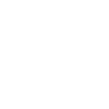
t = 0.00 s
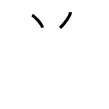
t = 2.00 s
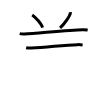
t = 4.00 s
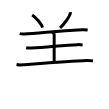
t = 6.00 s
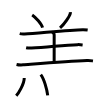
t = 8.00 s
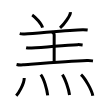
t = 10.00 s

The animated SVG that drew these frames (rendered in a browser with its animation timeline set to each time). Animation: 10 SMIL elements (animate=10); one cycle of 10.00 s.

<svg width="109px" height="109px" viewBox="0 0 px 109px" xmlns="http://www.w3.org/2000/svg" xmlns:xlink="http://www.w3.org/1999/xlink" xml:space="preserve" version="1.1"  baseProfile="full">
<path d="M32.18,14.9c3.45,2.25,9.5,9.25,10.36,12.75" style="fill:none;stroke:black;stroke-width:3;opacity:0">
  <animate attributeType="CSS" attributeName="opacity" from="0" to="1" begin="0s" dur="1s" repeatCount="0" fill="freeze" />
</path>
<path d="M70.32,12.14c0.03,0.32,0.05,0.83-0.05,1.3c-0.63,2.74-5.52,10.31-10.23,14.5" style="fill:none;stroke:black;stroke-width:3;opacity:0">
  <animate attributeType="CSS" attributeName="opacity" from="0" to="1" begin="1s" dur="1s" repeatCount="0" fill="freeze" />
</path>
<path d="M19.7,33.65c1.29,0.31,3.66,0.38,4.95,0.31c12.73-0.67,46.84-4.41,58.49-4.3c2.15,0.02,3.45,0.15,4.52,0.3" style="fill:none;stroke:black;stroke-width:3;opacity:0">
  <animate attributeType="CSS" attributeName="opacity" from="0" to="1" begin="2s" dur="1s" repeatCount="0" fill="freeze" />
</path>
<path d="M26.12,47.77c1.43,0.31,4.05,0.36,5.48,0.31c14.98-0.53,31.92-3.12,46.02-3.45c2.38-0.06,3.81,0.15,5,0.3" style="fill:none;stroke:black;stroke-width:3;opacity:0">
  <animate attributeType="CSS" attributeName="opacity" from="0" to="1" begin="3s" dur="1s" repeatCount="0" fill="freeze" />
</path>
<path d="M16.54,64.45c1.71,0.4,4.85,0.52,6.54,0.4c11.67-0.85,45.19-3.48,63.91-4.29c2.84-0.12,4.55,0.19,5.97,0.39" style="fill:none;stroke:black;stroke-width:3;opacity:0">
  <animate attributeType="CSS" attributeName="opacity" from="0" to="1" begin="4s" dur="1s" repeatCount="0" fill="freeze" />
</path>
<path d="M51.97,32.15c1.22,0.43,2.2,1.91,2.2,2.81c0,7.36-0.01,19.37-0.01,27.08" style="fill:none;stroke:black;stroke-width:3;opacity:0">
  <animate attributeType="CSS" attributeName="opacity" from="0" to="1" begin="5s" dur="1s" repeatCount="0" fill="freeze" />
</path>
<path d="M24.25,77.95c0,6.45-6.34,15.96-8,17.8" style="fill:none;stroke:black;stroke-width:3;opacity:0">
  <animate attributeType="CSS" attributeName="opacity" from="0" to="1" begin="6s" dur="1s" repeatCount="0" fill="freeze" />
</path>
<path d="M40.77,74.61c3.15,3.91,6.15,14.66,6.94,20.74" style="fill:none;stroke:black;stroke-width:3;opacity:0">
  <animate attributeType="CSS" attributeName="opacity" from="0" to="1" begin="7s" dur="1s" repeatCount="0" fill="freeze" />
</path>
<path d="M62.37,74.58c2.54,3.6,6.55,14.81,7.18,20.41" style="fill:none;stroke:black;stroke-width:3;opacity:0">
  <animate attributeType="CSS" attributeName="opacity" from="0" to="1" begin="8s" dur="1s" repeatCount="0" fill="freeze" />
</path>
<path d="M81.02,74.61c4.16,3.72,10.75,15.31,11.79,21.1" style="fill:none;stroke:black;stroke-width:3;opacity:0">
  <animate attributeType="CSS" attributeName="opacity" from="0" to="1" begin="9s" dur="1s" repeatCount="0" fill="freeze" />
</path>
</svg>
